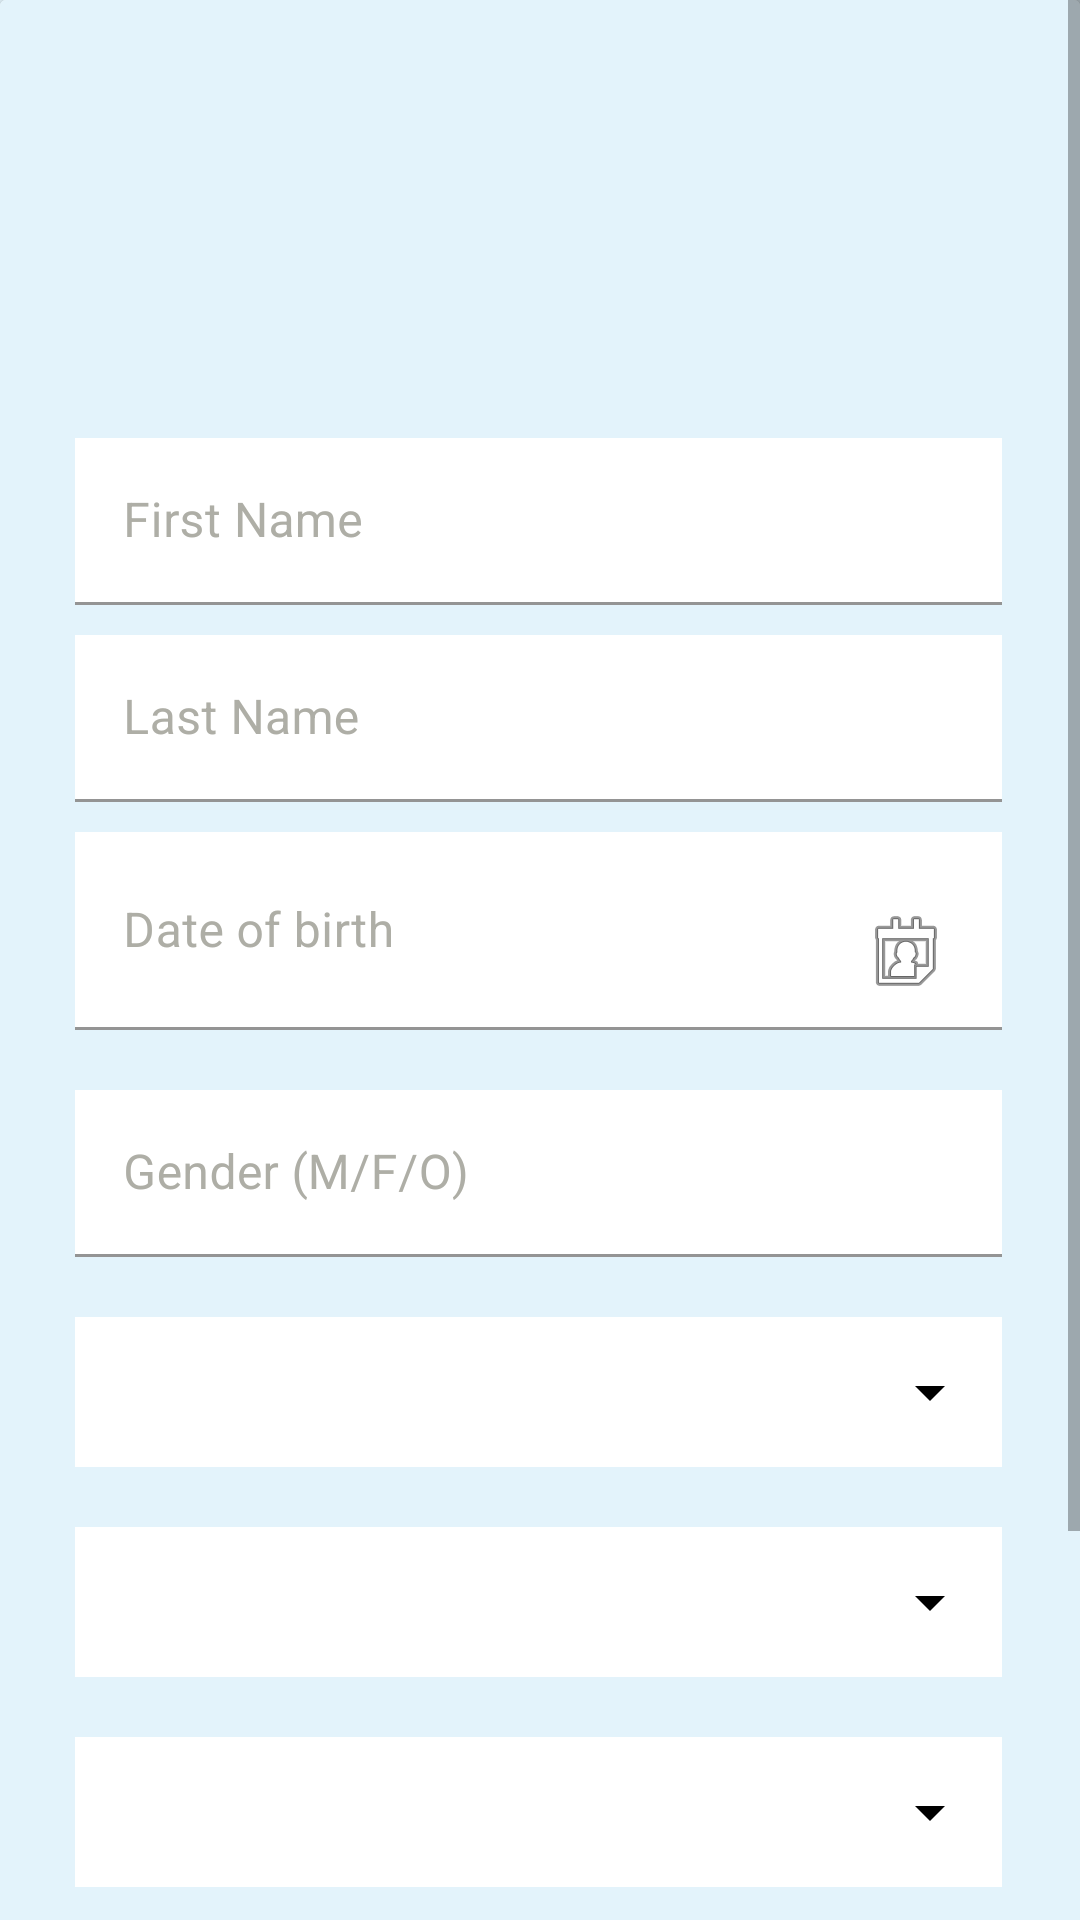

Produce the Android XML layout that renders to this screen, including the resource entries it uses.
<!-- AndroidManifest.xml: application theme Theme.UserDairy -->
<!-- res/layout/fragment_enroll_.xml -->
<?xml version="1.0" encoding="utf-8"?>
<LinearLayout
    android:layout_width="match_parent"
    android:orientation="vertical"
    xmlns:android="http://schemas.android.com/apk/res/android"
    xmlns:app="http://schemas.android.com/apk/res-auto"
    android:background="@color/backgroundcol"
    android:layout_height="match_parent">

    <ScrollView
        android:layout_width="match_parent"
        android:layout_height="match_parent"
        >
  <androidx.cardview.widget.CardView android:id="@+id/cardd"
    android:layout_width="match_parent"
    android:layout_height="match_parent"
   >

    <LinearLayout
        android:layout_width="match_parent"
        android:layout_height="match_parent"
        android:padding="10dp"
        android:background="@color/backgroundcol"
        android:orientation="vertical">

        <ImageView
            android:id="@+id/profileImageView"
            android:layout_width="100dp"
            android:layout_height="100dp"
            android:layout_gravity="center"
            android:layout_marginStart="16dp"
            android:layout_marginLeft="16dp"
            android:layout_marginTop="16dp"
            android:src="@drawable/add_profile"
            app:layout_constraintStart_toStartOf="parent"
            app:layout_constraintTop_toTopOf="parent"
            android:onClick="handleImageClick"
            />
        <com.google.android.material.textfield.TextInputLayout
            android:layout_width="match_parent"
            android:layout_height="wrap_content"
            android:layout_marginStart="15dp"
            android:layout_marginLeft="16dp"
            android:layout_marginEnd="16dp"
            android:layout_marginTop="20dp"
            android:layout_marginRight="16dp"
            app:boxStrokeColor="@color/grey"
            app:hintTextColor="@color/grey"
            android:textColorHint="@color/grey"
            app:layout_constraintBottom_toBottomOf="@+id/profileImageView"
            app:layout_constraintEnd_toEndOf="parent"
            app:layout_constraintStart_toEndOf="@+id/profileImageView"
            app:layout_constraintTop_toTopOf="@+id/profileImageView">

            <com.google.android.material.textfield.TextInputEditText
                android:id="@+id/displayNameEditText"
                android:layout_width="match_parent"
                android:singleLine="true"
                android:lines="1"
                android:textColor="@color/black"
                android:background="@color/white"
                android:layout_height="wrap_content"
                android:hint= "First Name" />
        </com.google.android.material.textfield.TextInputLayout>

        <com.google.android.material.textfield.TextInputLayout
            android:layout_width="match_parent"
            android:layout_height="wrap_content"
            android:layout_marginStart="15dp"
            android:layout_marginLeft="16dp"
            android:layout_marginEnd="16dp"
            android:layout_marginTop="10dp"
            app:boxStrokeColor="@color/grey"
            app:hintTextColor="@color/grey"
            android:textColorHint="@color/grey"
            android:layout_marginRight="16dp"
            app:layout_constraintBottom_toBottomOf="@+id/profileImageView"
            app:layout_constraintEnd_toEndOf="parent"
            app:layout_constraintStart_toEndOf="@+id/profileImageView"
            app:layout_constraintTop_toTopOf="@+id/profileImageView">

            <com.google.android.material.textfield.TextInputEditText
                android:id="@+id/lastname"
                android:layout_width="match_parent"
                android:singleLine="true"
                android:lines="1"
                android:textColor="@color/black"
                android:background="@color/white"
                android:layout_height="wrap_content"
                android:hint= "Last Name" />

        </com.google.android.material.textfield.TextInputLayout>

        <com.google.android.material.textfield.TextInputLayout
            android:layout_width="match_parent"
            android:layout_height="wrap_content"
            android:layout_marginStart="15dp"
            android:layout_marginLeft="16dp"
            android:layout_marginEnd="16dp"
            app:boxStrokeColor="@color/grey"
            app:hintTextColor="@color/grey"
            android:textColorHint="@color/grey"
            android:layout_marginTop="10dp"
            android:layout_marginRight="16dp"
            app:layout_constraintBottom_toBottomOf="@+id/profileImageView"
            app:layout_constraintEnd_toEndOf="parent"
            app:layout_constraintStart_toEndOf="@+id/profileImageView"
            app:layout_constraintTop_toTopOf="@+id/profileImageView">

            <com.google.android.material.textfield.TextInputEditText
                android:id="@+id/dob"
                android:layout_width="match_parent"
                android:singleLine="true"
                android:lines="1"
                android:textColor="@color/black"
                android:clickable="true"
                android:background="@color/white"
                android:drawableRight="@android:drawable/ic_menu_my_calendar"
                android:layout_height="wrap_content"
                android:hint= "Date of birth" />

        </com.google.android.material.textfield.TextInputLayout>

        <com.google.android.material.textfield.TextInputLayout
            android:layout_width="match_parent"
            android:layout_height="wrap_content"
            android:layout_marginStart="15dp"
            android:layout_marginLeft="16dp"
            android:layout_marginEnd="16dp"
            android:layout_marginTop="20dp"
            app:boxStrokeColor="@color/grey"
            app:hintTextColor="@color/grey"
            android:textColorHint="@color/grey"
            android:layout_marginRight="16dp"
            app:layout_constraintBottom_toBottomOf="@+id/profileImageView"
            app:layout_constraintEnd_toEndOf="parent"
            app:layout_constraintStart_toEndOf="@+id/profileImageView"
            app:layout_constraintTop_toTopOf="@+id/profileImageView">

            <com.google.android.material.textfield.TextInputEditText
                android:id="@+id/gender"
                android:singleLine="true"
                android:lines="1"
                android:textColor="@color/black"
                android:background="@color/colorWhite"
                android:layout_width="match_parent"
                android:maxLength="1"
                android:digits="MFO"
                android:layout_height="wrap_content"
                android:inputType="textEmailAddress"
                android:hint= "Gender (M/F/O)" />

        </com.google.android.material.textfield.TextInputLayout>


        <RelativeLayout
            android:layout_width="match_parent"
            android:layout_height="wrap_content"
            android:layout_marginStart="15dp"
            android:layout_marginLeft="16dp"
            android:layout_marginEnd="16dp"
            android:layout_marginTop="20dp"
            android:background="@color/colorWhite"
            >
            <Spinner
                android:id="@+id/country"
                android:layout_width="match_parent"
                android:layout_height="50dp"
                android:popupBackground="@color/colorWhite"
                android:backgroundTint="@color/black"
                />
        </RelativeLayout>


        <RelativeLayout
            android:layout_width="match_parent"
            android:layout_height="wrap_content"
            android:layout_marginStart="15dp"
            android:layout_marginLeft="16dp"
            android:layout_marginEnd="16dp"
            android:layout_marginTop="20dp"
            android:background="@color/colorWhite"
            >
            <Spinner
                android:id="@+id/state"
                android:layout_width="match_parent"
                android:layout_height="50dp"
                android:popupBackground="@color/colorWhite"
                android:backgroundTint="@color/black"
                />
        </RelativeLayout>
        <RelativeLayout
            android:layout_width="match_parent"
            android:layout_height="wrap_content"
            android:layout_marginStart="15dp"
            android:layout_marginLeft="16dp"
            android:layout_marginEnd="16dp"
            android:layout_marginTop="20dp"
            android:background="@color/colorWhite"
            >
            <Spinner
                android:id="@+id/city"
                android:layout_width="match_parent"
                android:layout_height="50dp"
                android:popupBackground="@color/colorWhite"
                android:backgroundTint="@color/black"
                />
        </RelativeLayout>



        <com.google.android.material.textfield.TextInputLayout
            android:layout_width="match_parent"
            android:layout_height="wrap_content"
            android:layout_marginStart="15dp"
            android:layout_marginLeft="16dp"
            android:layout_marginEnd="16dp"
            android:layout_marginTop="20dp"
            app:boxStrokeColor="@color/grey"
            app:hintTextColor="@color/grey"
            android:textColorHint="@color/grey"
            android:layout_marginRight="16dp"
            app:layout_constraintBottom_toBottomOf="@+id/profileImageView"
            app:layout_constraintEnd_toEndOf="parent"
            app:layout_constraintStart_toEndOf="@+id/profileImageView"
            app:layout_constraintTop_toTopOf="@+id/profileImageView">

            <com.google.android.material.textfield.TextInputEditText
                android:id="@+id/phone"
                android:singleLine="true"
                android:lines="1"
                android:background="@color/colorWhite"
                android:layout_width="match_parent"
                android:layout_height="wrap_content"
                android:inputType="number"
                android:textColor="@color/black"
                android:hint= "Phone Number" />

        </com.google.android.material.textfield.TextInputLayout>

        <Button
            android:id="@+id/updateProfileButton"
            style="@style/Widget.AppCompat.Button.Colored"
            android:layout_width="match_parent"
            android:layout_height="wrap_content"
            android:layout_marginStart="16dp"
            android:layout_marginLeft="16dp"
            android:layout_marginTop="20dp"
            android:layout_marginBottom="20dp"
            android:layout_marginEnd="16dp"
            android:layout_marginRight="16dp"
            android:background="@color/colorPrimary"
            android:text="Add User"
           />



    </LinearLayout>
</androidx.cardview.widget.CardView>
    </ScrollView>
</LinearLayout>
<!-- resources referenced by this layout -->
<resources>
  <color name="backgroundcol">#E3F3FB</color>
  <color name="black">#FF000000</color>
  <color name="colorPrimary">#00B0FF</color>
  <color name="colorWhite">#FFFFFF</color>
  <color name="grey">#AEAEA6</color>
  <color name="white">#FFFFFFFF</color>
  <style name="Theme.UserDairy" parent="Theme.MaterialComponents.Light.DarkActionBar">
          
          <item name="android:actionBarStyle">@style/MyActionBar</item>
  
          <item name="colorPrimary">@color/colorPrimary</item>
          <item name="colorPrimaryVariant">@color/colorPrimaryDark</item>
          <item name="android:textColor">@color/black</item>
          
          <item name="colorSecondary">@color/teal_200</item>
          <item name="colorSecondaryVariant">@color/teal_700</item>
          
          <item name="android:statusBarColor" tools:targetApi="l">?attr/colorPrimaryVariant</item>
          
      </style>
  <style name="MyActionBar" parent="Theme.MaterialComponents.DayNight.DarkActionBar">
          <item name="android:background">@color/colorWhite</item>
          <item name="android:layout_gravity">center</item>
      </style>
  <color name="colorPrimaryDark">#2979FF</color>
  <color name="teal_200">#FF03DAC5</color>
  <color name="teal_700">#FF018786</color>
</resources>
